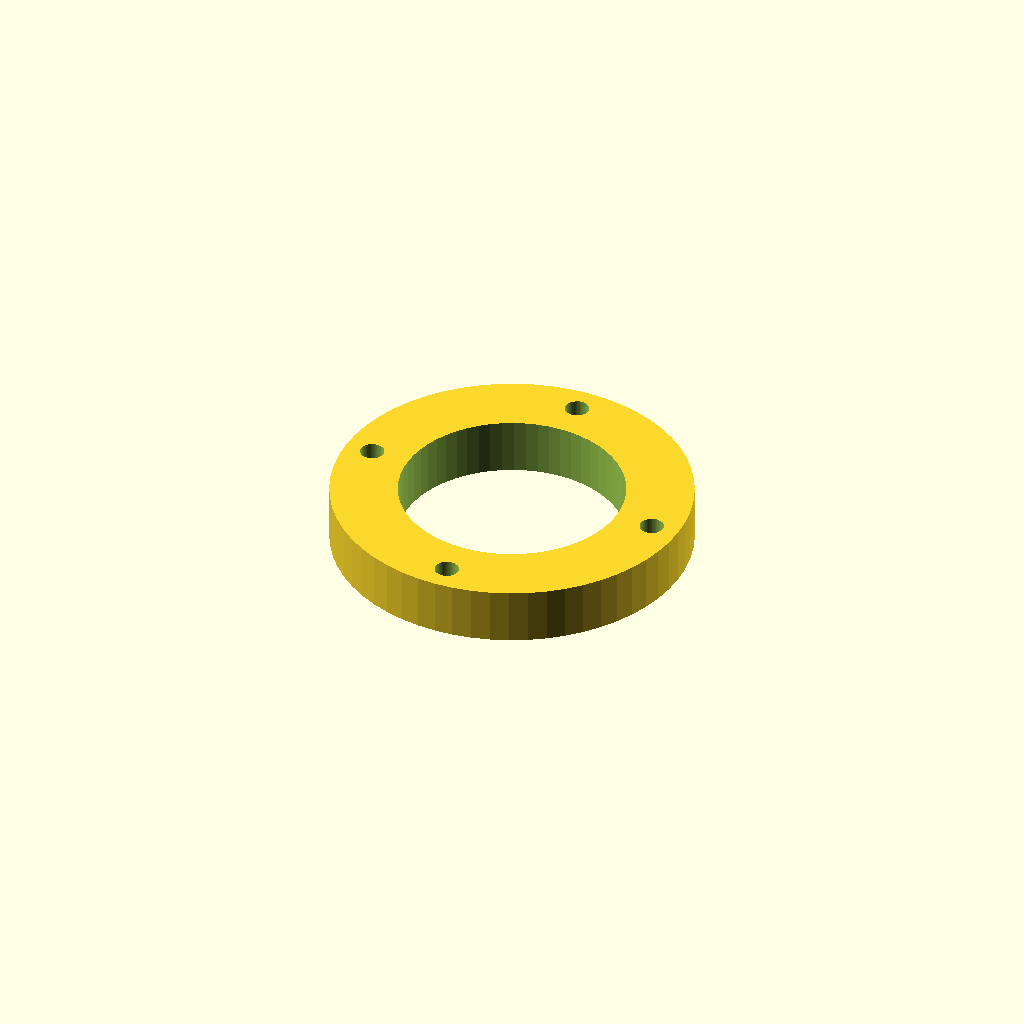
Cell 1: rendered with the file's own defaults.
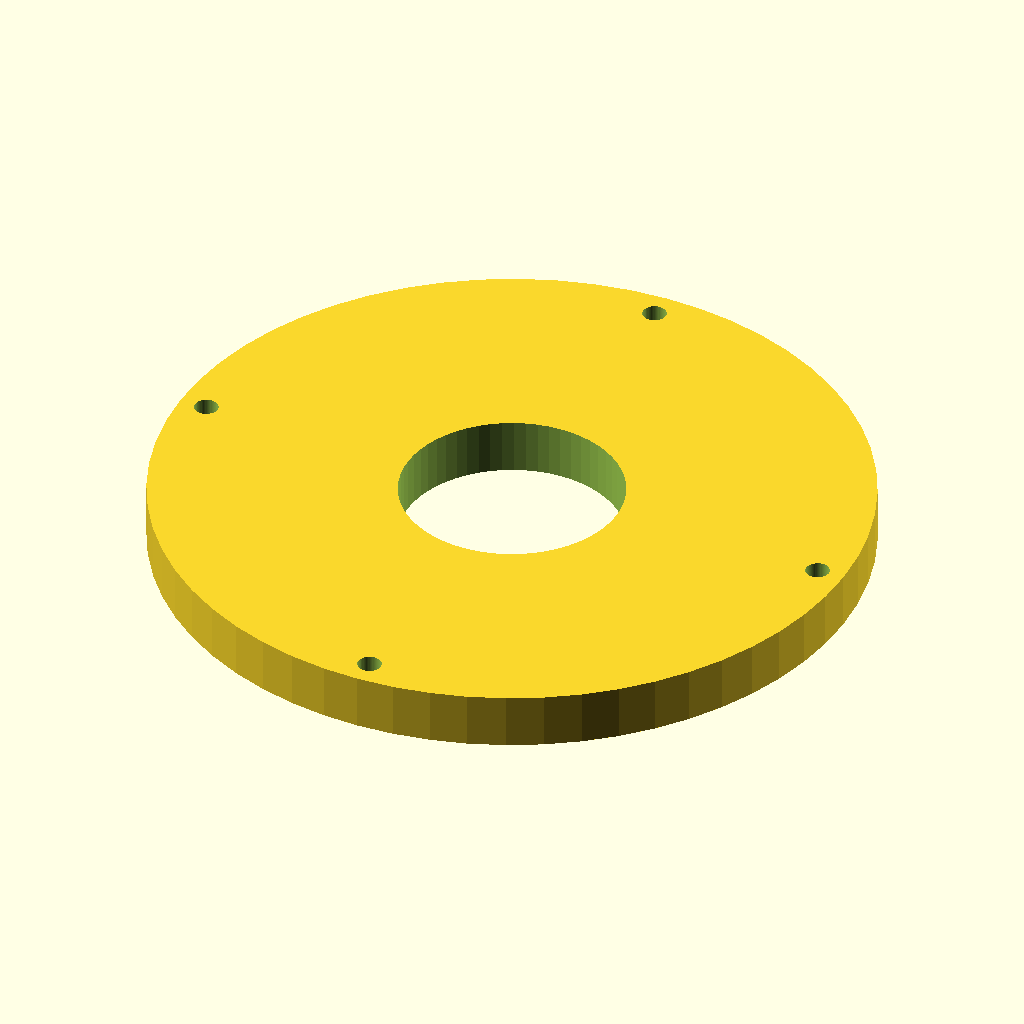
Cell 2 — outer_d set to 128, the other parameters unchanged.
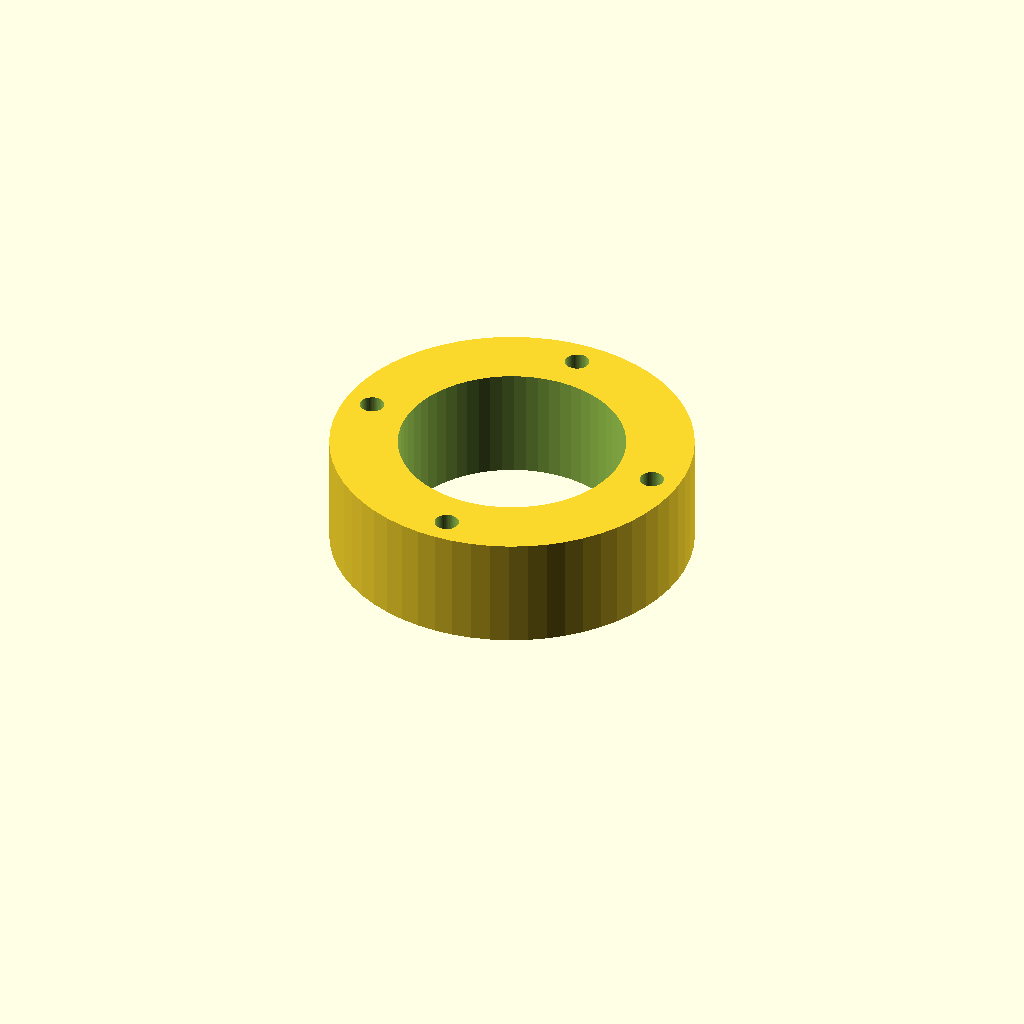
Cell 3: plate_t = 20 (everything else at default).
One fixed orthographic camera (rotation 55°, 0°, 25°; colour scheme Cornfield) for every cell.
The OpenSCAD source (optional_data/data/parts/part_0158.scad):
// Shaft-seal holder plate.
$fn = 60;
eps = 0.02;
seal_d = 40;
outer_d = 64;
plate_t = 10;
difference() { cylinder(d=outer_d,h=plate_t); translate([0,0,-eps]) cylinder(d=seal_d,h=plate_t+2*eps); for(i=[0:3]) rotate([0,0,i*90]) translate([outer_d/2-5,0,-eps]) cylinder(d=4.3,h=plate_t+2*eps); }
Parameter table extracted from the source (name, type, default, range or options):
eps: number, default 0.02
seal_d: number, default 40
outer_d: number, default 64
plate_t: number, default 10
